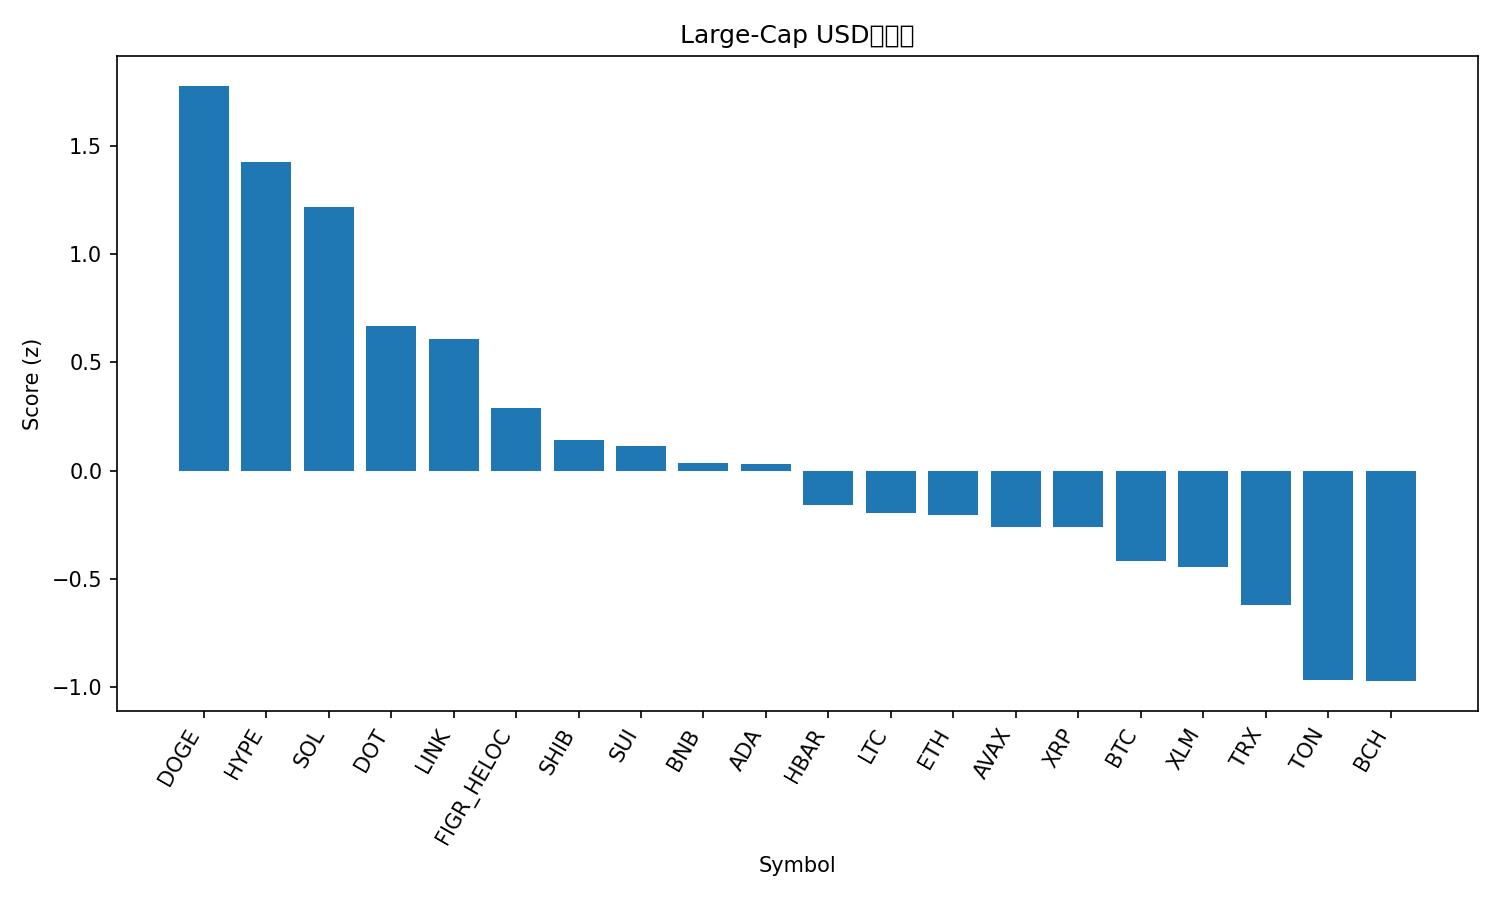

Source data for this figure (header and first rows):
rank, name, symbol, price, pct_1h, pct_24h, pct_7d, pct_1h_vs_btc, pct_24h_vs_btc, pct_7d_vs_btc, market_cap_rank, market_cap, volume_usd, score
1, Dogecoin, DOGE, 0.2616, 0.4799, 5.071, 20.66, 0.5618, 4.123, 19.2, 8, 39613797038, 3529437497, 1.777
2, Hyperliquid, HYPE, 56.15, 0.4953, 3.526, 19.49, 0.5771, 2.578, 18.03, 15, 15212478104, 821548571, 1.424
3, Solana, SOL, 238.9, 0.2232, 4.914, 14.29, 0.305, 3.966, 12.82, 5, 130051911496, 12548333303, 1.216
4, Polkadot, DOT, 4.21, 0.6113, 0.6279, 9.896, 0.6932, -0.3204, 8.43, 34, 6410972979, 240110978, 0.6654
5, Chainlink, LINK, 24.36, 0.375, 2.52, 5.266, 0.4569, 1.572, 3.799, 13, 16531532345, 996982624, 0.6091
6, Figure Heloc, FIGR_HELOC, 1.036, -0.03454, 4.357, 0.2416, 0.04731, 3.409, -1.225, 19, 12829472521, 41536933, 0.2877
7, Shiba Inu, SHIB, 1.325e-05, 0.1371, 1.669, 6.711, 0.2189, 0.7206, 5.244, 31, 7818436344, 239916993, 0.1421
8, Sui, SUI, 3.62, 0.3761, 0.2117, 5.274, 0.458, -0.7366, 3.808, 18, 12923672859, 948640924, 0.114
9, BNB, BNB, 907.9, 0.1797, 0.9655, 6.241, 0.2616, 0.01719, 4.774, 6, 126442758475, 1254432929, 0.03702
10, Cardano, ADA, 0.8884, 0.1916, 1.02, 5.128, 0.2735, 0.07179, 3.661, 11, 32474152250, 1558113382, 0.03181
11, Hedera, HBAR, 0.2392, -0.06151, 1.279, 8.447, 0.02035, 0.3309, 6.981, 25, 10164031722, 296001241, -0.1611
12, Litecoin, LTC, 115.6, 0.3561, -0.5801, 1.556, 0.4379, -1.528, 0.08902, 26, 8831900518, 688250766, -0.1978
13, Ethereum, ETH, 4510, -0.1038, 2.17, 0.9924, -0.02195, 1.222, -0.4741, 2, 545759258844, 30945422040, -0.2034
14, Avalanche, AVAX, 28.42, 0.2088, -1.643, 13.66, 0.2906, -2.592, 12.2, 22, 12009542552, 788888415, -0.2595
15, XRP, XRP, 3.03, -0.04594, 1.067, 5.653, 0.03591, 0.119, 4.187, 3, 181160398250, 5209700732, -0.2598
16, Bitcoin, BTC, 114885, -0.08185, 0.9483, 1.467, 0.0, 0.0, 0.0, 1, 2291375237156, 45578975547, -0.4172
17, Stellar, XLM, 0.3923, -0.2236, 1.032, 8.236, -0.1417, 0.08378, 6.769, 20, 12489933395, 265841052, -0.443
18, TRON, TRX, 0.3479, -0.2, 0.8367, 2.711, -0.1182, -0.1116, 1.245, 10, 32968853161, 686340155, -0.6202
19, Toncoin, TON, 3.19, -0.3486, 0.2971, 1.866, -0.2667, -0.6512, 0.3998, 29, 8202843944, 152865508, -0.9669
20, Bitcoin Cash, BCH, 590.1, -0.04977, -0.9902, -2.676, 0.03208, -1.939, -4.143, 23, 11760718024, 341140334, -0.9722
21, Cronos, CRO, 0.2536, -0.5378, -1.5, -6.265, -0.4559, -2.449, -7.731, 28, 8538427141, 71863715, -1.861
